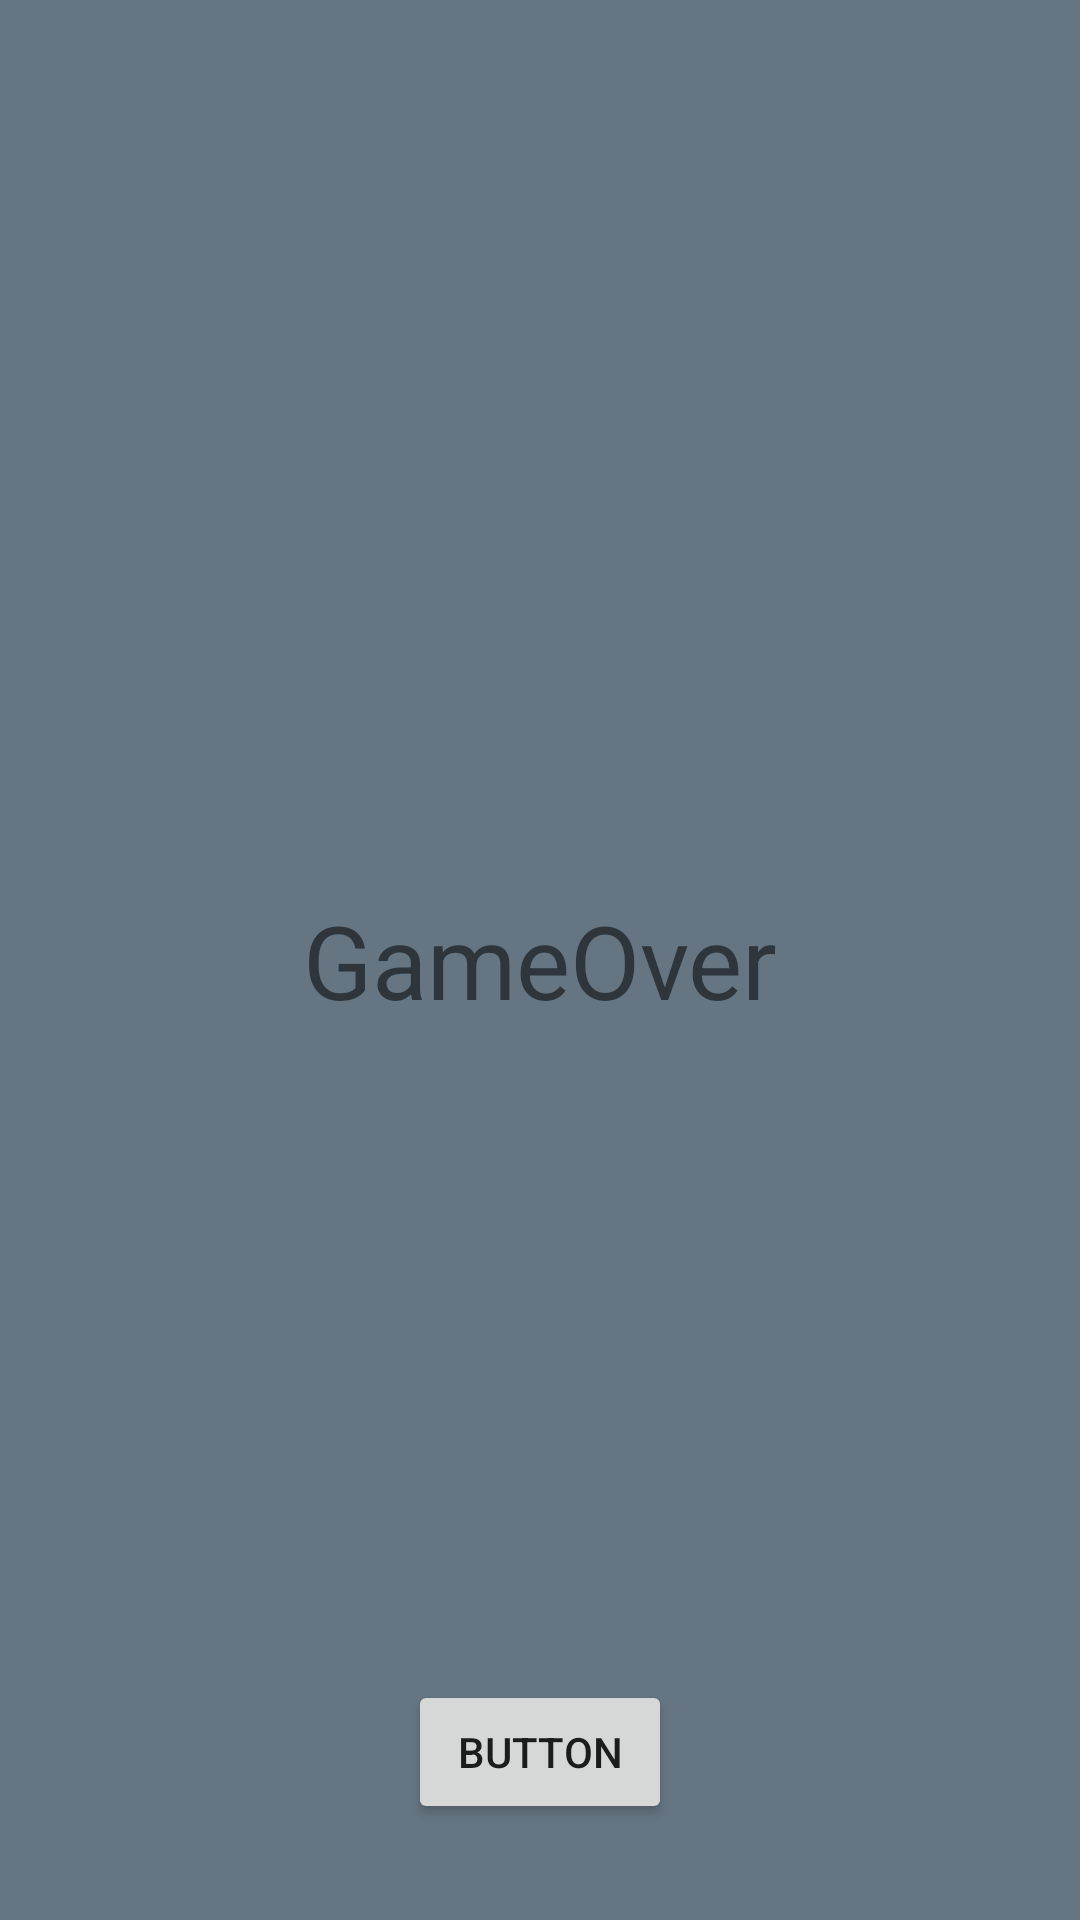

This screen was rendered from an Android layout file. Write that file and the resources it references.
<!-- AndroidManifest.xml: application theme Theme.FivescoreApp -->
<!-- res/layout/activity_game_over.xml -->
<?xml version="1.0" encoding="utf-8"?>
<androidx.constraintlayout.widget.ConstraintLayout xmlns:android="http://schemas.android.com/apk/res/android"
    xmlns:app="http://schemas.android.com/apk/res-auto"
    xmlns:tools="http://schemas.android.com/tools"
    android:layout_width="match_parent"
    android:layout_height="match_parent"
    android:background="#657581"
    tools:context=".GameOver">

    <TextView
        android:id="@+id/textView2"
        android:layout_width="wrap_content"
        android:layout_height="wrap_content"
        android:text="GameOver"
        android:textSize="34sp"
        app:layout_constraintBottom_toBottomOf="parent"
        app:layout_constraintEnd_toEndOf="parent"
        app:layout_constraintStart_toStartOf="parent"
        app:layout_constraintTop_toTopOf="parent" />

    <Button
        android:id="@+id/button2"
        android:layout_width="wrap_content"
        android:layout_height="wrap_content"
        android:layout_marginBottom="32dp"
        android:text="Button"
        app:layout_constraintBottom_toBottomOf="parent"
        app:layout_constraintEnd_toEndOf="parent"
        app:layout_constraintStart_toStartOf="parent" />
</androidx.constraintlayout.widget.ConstraintLayout>
<!-- resources referenced by this layout -->
<resources>
  <style name="Theme.FivescoreApp" parent="Theme.MaterialComponents.DayNight.DarkActionBar">
          
          <item name="colorPrimary">@color/purple_500</item>
          <item name="colorPrimaryVariant">@color/purple_700</item>
          <item name="colorOnPrimary">@color/white</item>
          
          <item name="colorSecondary">@color/teal_200</item>
          <item name="colorSecondaryVariant">@color/teal_700</item>
          <item name="colorOnSecondary">@color/black</item>
          
          <item name="android:statusBarColor">?attr/colorPrimaryVariant</item>
          
      </style>
  <!-- not gathered from this repository: default colours our renderer supplied (Android Studio template values) -->
  <color name="purple_500">#FF6200EE</color>
  <color name="purple_700">#FF3700B3</color>
  <color name="teal_200">#FF03DAC5</color>
  <color name="teal_700">#FF018786</color>
  <color name="black">#FF000000</color>
  <color name="white">#FFFFFFFF</color>
</resources>
